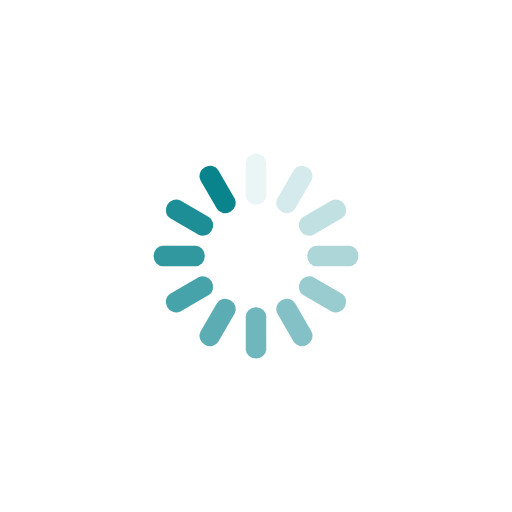
t = 0.00 s
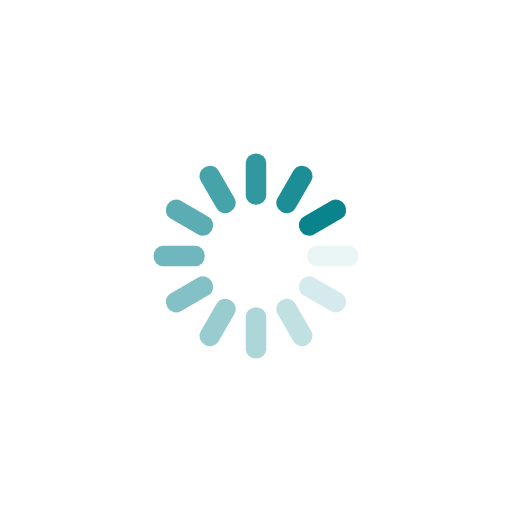
t = 0.25 s
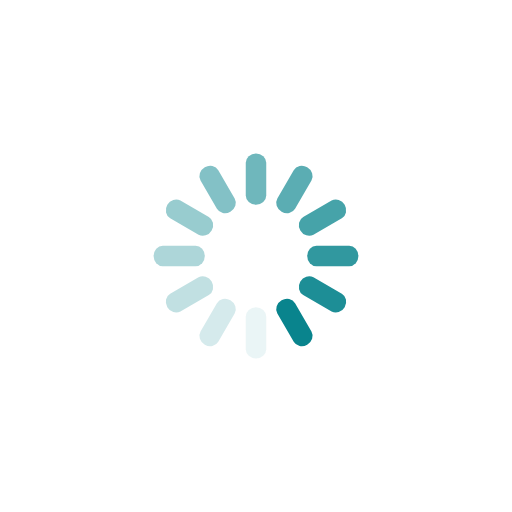
t = 0.50 s
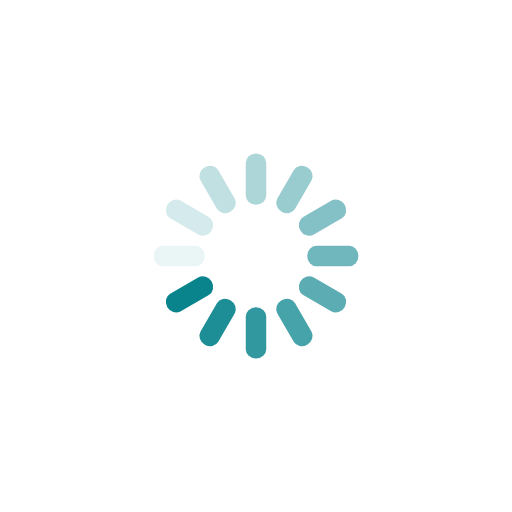
t = 0.75 s

The animated SVG that drew these frames (rendered in a browser with its animation timeline set to each time). Animation: 12 SMIL elements (animate=12); one cycle of 1.00 s, repeats indefinitely.

<svg class="lds-spinner" width="60px"  height="60px"  xmlns="http://www.w3.org/2000/svg" xmlns:xlink="http://www.w3.org/1999/xlink" viewBox="0 0 100 100" preserveAspectRatio="xMidYMid" style="background: none;"><g transform="rotate(0 50 50)">
  <rect x="48" y="30" rx="2.88" ry="1.8" width="4" height="10" fill="#09848D">
    <animate attributeName="opacity" values="1;0" keyTimes="0;1" dur="1s" begin="-0.9166666666666666s" repeatCount="indefinite"></animate>
  </rect>
</g><g transform="rotate(30 50 50)">
  <rect x="48" y="30" rx="2.88" ry="1.8" width="4" height="10" fill="#09848D">
    <animate attributeName="opacity" values="1;0" keyTimes="0;1" dur="1s" begin="-0.8333333333333334s" repeatCount="indefinite"></animate>
  </rect>
</g><g transform="rotate(60 50 50)">
  <rect x="48" y="30" rx="2.88" ry="1.8" width="4" height="10" fill="#09848D">
    <animate attributeName="opacity" values="1;0" keyTimes="0;1" dur="1s" begin="-0.75s" repeatCount="indefinite"></animate>
  </rect>
</g><g transform="rotate(90 50 50)">
  <rect x="48" y="30" rx="2.88" ry="1.8" width="4" height="10" fill="#09848D">
    <animate attributeName="opacity" values="1;0" keyTimes="0;1" dur="1s" begin="-0.6666666666666666s" repeatCount="indefinite"></animate>
  </rect>
</g><g transform="rotate(120 50 50)">
  <rect x="48" y="30" rx="2.88" ry="1.8" width="4" height="10" fill="#09848D">
    <animate attributeName="opacity" values="1;0" keyTimes="0;1" dur="1s" begin="-0.5833333333333334s" repeatCount="indefinite"></animate>
  </rect>
</g><g transform="rotate(150 50 50)">
  <rect x="48" y="30" rx="2.88" ry="1.8" width="4" height="10" fill="#09848D">
    <animate attributeName="opacity" values="1;0" keyTimes="0;1" dur="1s" begin="-0.5s" repeatCount="indefinite"></animate>
  </rect>
</g><g transform="rotate(180 50 50)">
  <rect x="48" y="30" rx="2.88" ry="1.8" width="4" height="10" fill="#09848D">
    <animate attributeName="opacity" values="1;0" keyTimes="0;1" dur="1s" begin="-0.4166666666666667s" repeatCount="indefinite"></animate>
  </rect>
</g><g transform="rotate(210 50 50)">
  <rect x="48" y="30" rx="2.88" ry="1.8" width="4" height="10" fill="#09848D">
    <animate attributeName="opacity" values="1;0" keyTimes="0;1" dur="1s" begin="-0.3333333333333333s" repeatCount="indefinite"></animate>
  </rect>
</g><g transform="rotate(240 50 50)">
  <rect x="48" y="30" rx="2.88" ry="1.8" width="4" height="10" fill="#09848D">
    <animate attributeName="opacity" values="1;0" keyTimes="0;1" dur="1s" begin="-0.25s" repeatCount="indefinite"></animate>
  </rect>
</g><g transform="rotate(270 50 50)">
  <rect x="48" y="30" rx="2.88" ry="1.8" width="4" height="10" fill="#09848D">
    <animate attributeName="opacity" values="1;0" keyTimes="0;1" dur="1s" begin="-0.16666666666666666s" repeatCount="indefinite"></animate>
  </rect>
</g><g transform="rotate(300 50 50)">
  <rect x="48" y="30" rx="2.88" ry="1.8" width="4" height="10" fill="#09848D">
    <animate attributeName="opacity" values="1;0" keyTimes="0;1" dur="1s" begin="-0.08333333333333333s" repeatCount="indefinite"></animate>
  </rect>
</g><g transform="rotate(330 50 50)">
  <rect x="48" y="30" rx="2.88" ry="1.8" width="4" height="10" fill="#09848D">
    <animate attributeName="opacity" values="1;0" keyTimes="0;1" dur="1s" begin="0s" repeatCount="indefinite"></animate>
  </rect>
</g></svg>
